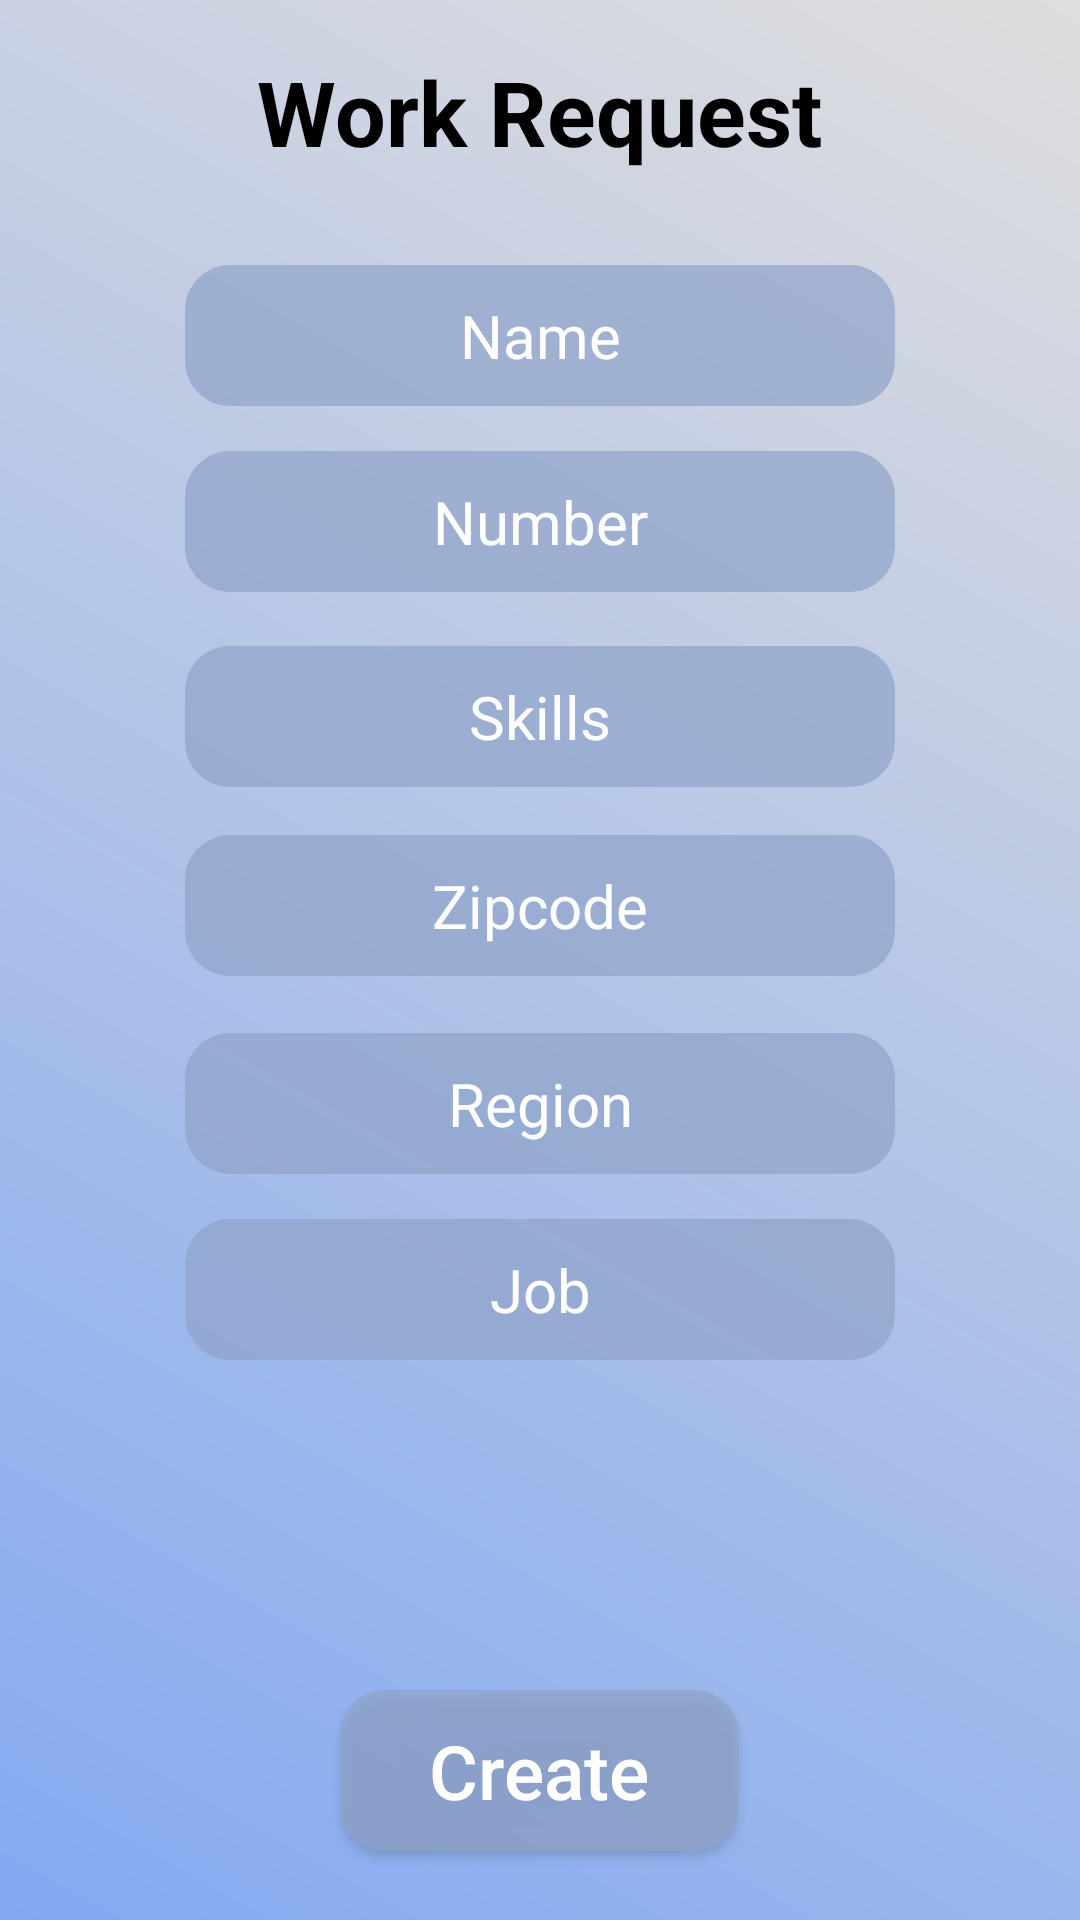

Write the Android layout XML for this screen, with the resource values it uses.
<!-- AndroidManifest.xml: application theme AppTheme -->
<!-- res/layout/activity_main.xml -->
<?xml version="1.0" encoding="utf-8"?>
<RelativeLayout xmlns:android="http://schemas.android.com/apk/res/android"
    xmlns:app="http://schemas.android.com/apk/res-auto"
    xmlns:tools="http://schemas.android.com/tools"

    android:id="@+id/textViewLastName"
    android:layout_width="match_parent"
    android:layout_height="match_parent"
    android:background="@drawable/gradient"
    tools:context=".MainActivity">

    <TextView
        android:id="@+id/title"
        android:layout_width="241dp"
        android:layout_height="wrap_content"
        android:layout_alignParentTop="true"
        android:layout_centerHorizontal="true"
        android:layout_marginTop="17dp"
        android:text="Work Request"
        android:textAlignment="center"
        android:textColor="@android:color/background_dark"
        android:textSize="30sp"
        android:textStyle="bold" />

    <EditText
        android:id="@+id/editTextName"
        style="@style/Widget.AppCompat.EditText"
        android:layout_width="wrap_content"
        android:layout_height="wrap_content"
        android:layout_below="@+id/title"
        android:layout_centerHorizontal="true"
        android:layout_marginTop="31dp"
        android:background="@drawable/rounded_edittext"
        android:ems="10"
        android:gravity="center_horizontal"
        android:hint="Name"
        android:inputType="text"
        android:padding="10dp"
        android:textColor="@android:color/white"
        android:textSize="20sp" />


    <EditText
        android:id="@+id/editTextNumber"
        android:layout_width="wrap_content"
        android:layout_height="wrap_content"
        android:layout_alignStart="@+id/editTextName"
        android:layout_below="@+id/editTextName"
        android:layout_marginTop="15dp"
        android:background="@drawable/rounded_edittext"
        android:ems="10"
        android:gravity="center_horizontal"
        android:hint="Number"
        android:inputType="number"
        android:padding="10dp"
        android:textSize="20sp" />

    <EditText
        android:id="@+id/editTextZip"
        android:layout_width="wrap_content"
        android:layout_height="wrap_content"
        android:layout_alignStart="@+id/editTextSkill"
        android:layout_below="@+id/editTextSkill"
        android:layout_marginTop="16dp"
        android:background="@drawable/rounded_edittext"
        android:ems="10"
        android:gravity="center_horizontal"
        android:hint="Zipcode"
        android:inputType="number"
        android:padding="10dp"
        android:textSize="20sp" />

    <EditText
        android:id="@+id/editTextSkill"
        android:layout_width="wrap_content"
        android:layout_height="wrap_content"
        android:layout_alignStart="@+id/editTextNumber"
        android:layout_below="@+id/editTextNumber"
        android:layout_marginTop="18dp"
        android:background="@drawable/rounded_edittext"
        android:ems="10"
        android:gravity="center_horizontal"
        android:hint="Skills"
        android:inputType="text"
        android:padding="10dp"
        android:textSize="20sp" />


    <EditText
        android:id="@+id/editTextJob"
        android:layout_width="wrap_content"
        android:layout_height="wrap_content"
        android:layout_alignStart="@+id/editTextRegion1"
        android:layout_alignTop="@+id/editTextRegion1"
        android:layout_marginTop="62dp"
        android:background="@drawable/rounded_edittext"
        android:ems="10"
        android:gravity="center_horizontal"
        android:hint="Job"
        android:inputType="textMultiLine"
        android:padding="10dp"
        android:textSize="20sp" />


    <EditText
        android:id="@+id/editTextRegion1"
        android:layout_width="wrap_content"
        android:layout_height="wrap_content"
        android:layout_alignStart="@+id/editTextZip"
        android:layout_below="@+id/editTextZip"
        android:layout_marginTop="19dp"
        android:background="@drawable/rounded_edittext"
        android:ems="10"
        android:gravity="center_horizontal"
        android:hint="Region"
        android:inputType="textPersonName"
        android:padding="10dp"
        android:textSize="20sp" />

    <Button
        android:id="@+id/buttonCreate"
        android:layout_width="133dp"
        android:layout_height="wrap_content"

        android:layout_alignParentBottom="true"
        android:layout_centerHorizontal="true"
        android:layout_marginBottom="23dp"
        android:background="@drawable/rounded_edittext"
        android:padding="10dp"
        android:text="Create"
        android:textAllCaps="false"
        android:textColor="@android:color/background_light"
        android:textSize="25sp" />
</RelativeLayout>
<!-- resources referenced by this layout -->
<resources>
  <!-- drawable gradient (drawable) -->
  <?xml version="1.0" encoding="utf-8"?>
  <shape xmlns:android="http://schemas.android.com/apk/res/android"
      android:shape="rectangle">
      <gradient
          android:startColor="#84a9f1"
          android:endColor="#dfdede"
          android:angle="45"/>
  </shape>
  <!-- drawable rounded_edittext (drawable) -->
  <?xml version="1.0" encoding="utf-8"?>
      <shape xmlns:android="http://schemas.android.com/apk/res/android"
          android:shape="rectangle" android:padding="20dp">
          <solid android:color="#b590a4ca"/>
          <corners
              android:bottomRightRadius="15dp"
              android:bottomLeftRadius="15dp"
              android:topLeftRadius="15dp"
              android:topRightRadius="15dp"/>
      </shape>
  <style name="AppTheme" parent="Base.Theme.AppCompat.Light.DarkActionBar">
          
          <item name="colorPrimary">@color/colorPrimary</item>
          <item name="colorPrimaryDark">@color/colorPrimaryDark</item>
          <item name="colorAccent">@color/colorAccent</item>
          <item name="android:textColorHint">#FFFFFF</item>
      </style>
  <!-- not gathered from this repository: default colours our renderer supplied (Android Studio template values) -->
  <color name="colorPrimary">#FF6200EE</color>
  <color name="colorPrimaryDark">#FF3700B3</color>
  <color name="colorAccent">#FF03DAC5</color>
</resources>
